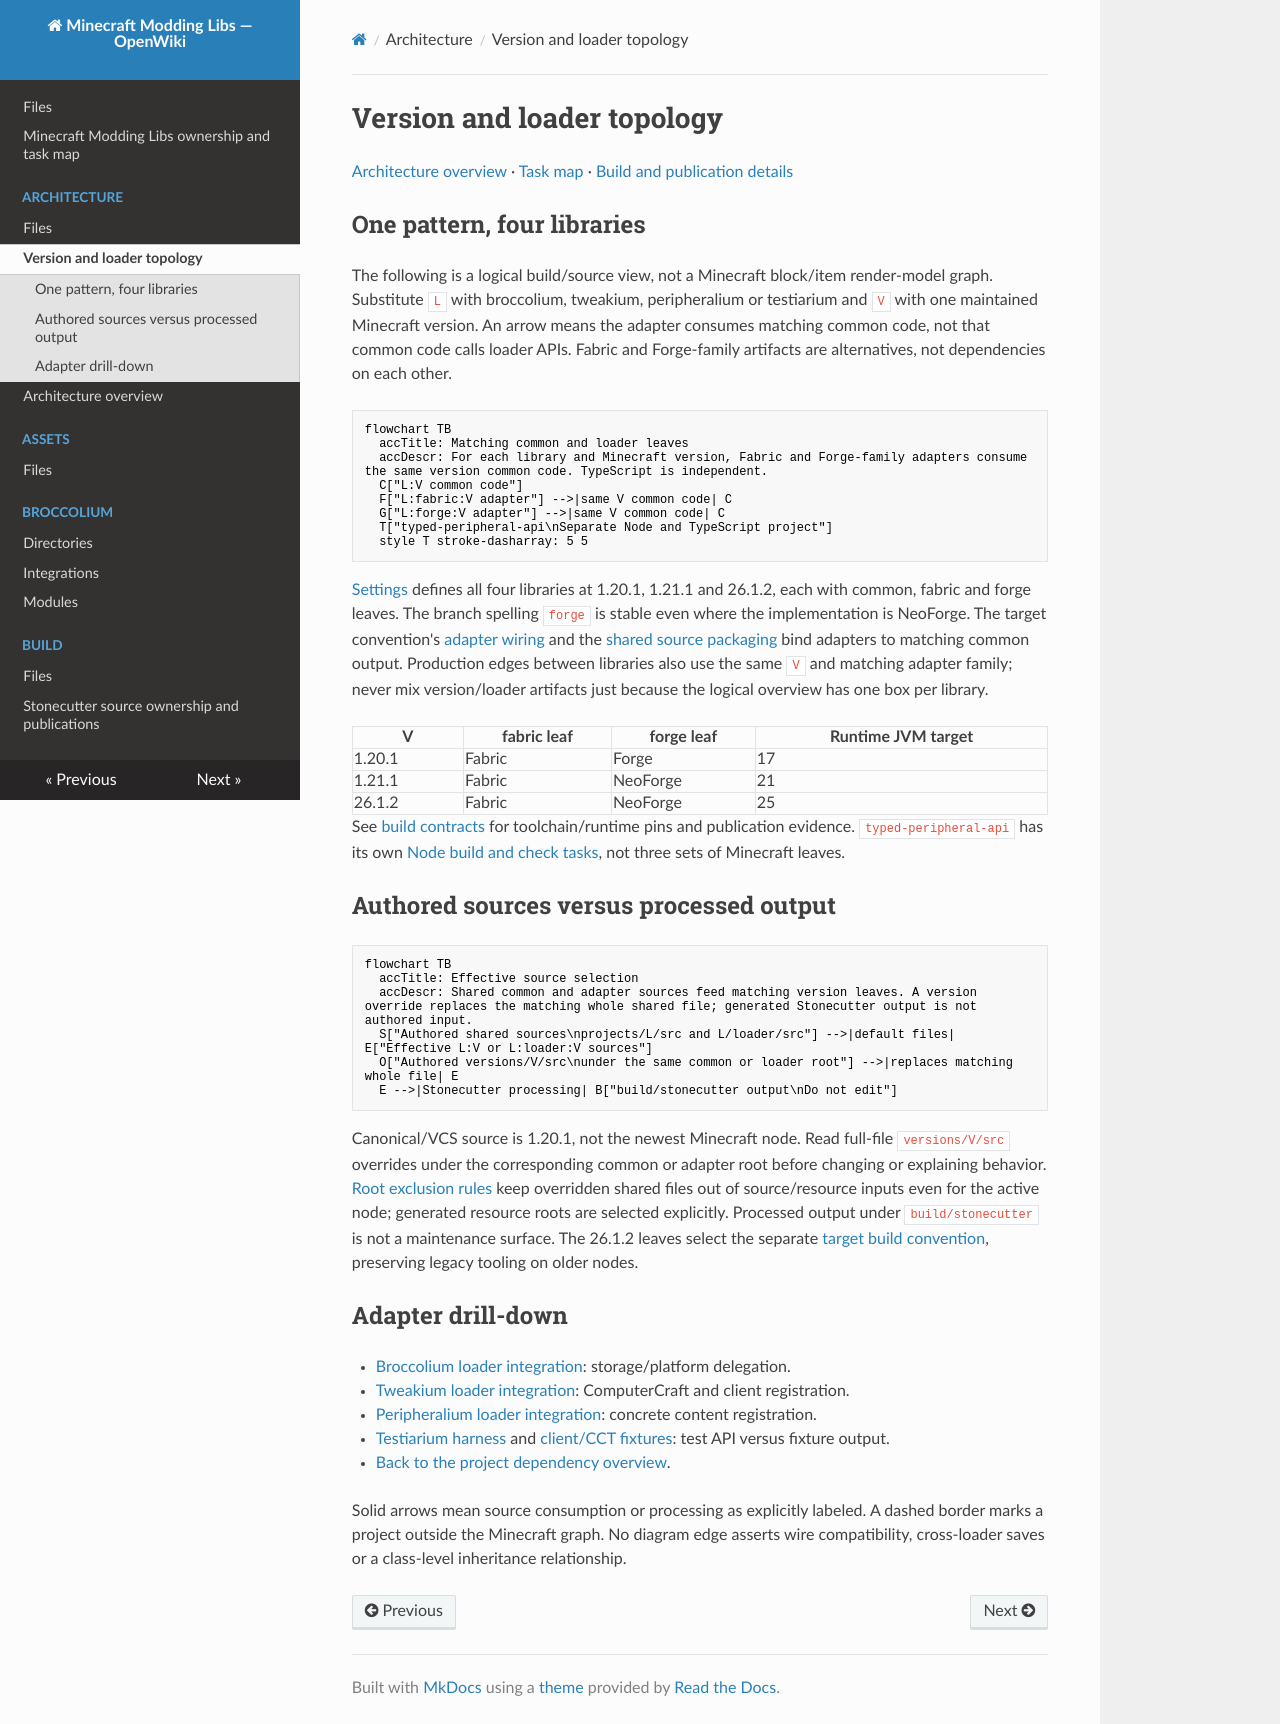

repository: SirEdvin/Minecraft-Modding-Libs · page: architecture/loaders/index.html · generator: mkdocs

---
type: architecture
title: Version and loader topology
description: How the four Minecraft libraries share common code, choose matching loader/version leaves and replace full files, while TypeScript stays outside Stonecutter.
tags: [architecture, stonecutter, loaders, versions]
verified:
  - by: openwiki/0.7.1
    at: 2026-10-21T16:30:44.003Z
sources:
  - id: openwiki-source-2a9daaac1604f238ef4c63fb
    resource: repo://build.gradle.kts
  - id: openwiki-source-d7497543e084877c0f613811
    resource: repo://gradle/minecraft-26-1.gradle.kts
  - id: openwiki-source-18505126b4fc17c6fe763eea
    resource: repo://projects/typed-peripheral-api/build.gradle.kts
  - id: openwiki-source-e620d7484b72a53c7fa812cd
    resource: repo://settings.gradle.kts
generated: { by: "hermes", at: "2026-10-21T16:30:44.003Z" }
---

# Version and loader topology

[Architecture overview](overview.md) · [Task map](../quickstart.md) · [Build and publication details](../build/stonecutter-publication.md)

## One pattern, four libraries

The following is a logical build/source view, not a Minecraft block/item render-model graph. Substitute `L` with broccolium, tweakium, peripheralium or testiarium and `V` with one maintained Minecraft version. An arrow means the adapter consumes matching common code, not that common code calls loader APIs. Fabric and Forge-family artifacts are alternatives, not dependencies on each other.

```mermaid
flowchart TB
  accTitle: Matching common and loader leaves
  accDescr: For each library and Minecraft version, Fabric and Forge-family adapters consume the same version common code. TypeScript is independent.
  C["L:V common code"]
  F["L:fabric:V adapter"] -->|same V common code| C
  G["L:forge:V adapter"] -->|same V common code| C
  T["typed-peripheral-api\nSeparate Node and TypeScript project"]
  style T stroke-dasharray: 5 5
```

[Settings](../../settings.gradle.kts#L44-L75) defines all four libraries at 1.20.1, 1.21.1 and 26.1.2, each with common, fabric and forge leaves. The branch spelling `forge` is stable even where the implementation is NeoForge. The target convention's [adapter wiring](../../gradle/minecraft-26-1.gradle.kts#L185-L213) and the [shared source packaging](../../build.gradle.kts#L152-L169) bind adapters to matching common output. Production edges between libraries also use the same `V` and matching adapter family; never mix version/loader artifacts just because the logical overview has one box per library.

| V | fabric leaf | forge leaf | Runtime JVM target |
| --- | --- | --- | --- |
| 1.20.1 | Fabric | Forge | 17 |
| 1.21.1 | Fabric | NeoForge | 21 |
| 26.1.2 | Fabric | NeoForge | 25 |

See [build contracts](../build/stonecutter-publication.md) for toolchain/runtime pins and publication evidence. `typed-peripheral-api` has its own [Node build and check tasks](../../projects/typed-peripheral-api/build.gradle.kts#L8-L50), not three sets of Minecraft leaves.

## Authored sources versus processed output

```mermaid
flowchart TB
  accTitle: Effective source selection
  accDescr: Shared common and adapter sources feed matching version leaves. A version override replaces the matching whole shared file; generated Stonecutter output is not authored input.
  S["Authored shared sources\nprojects/L/src and L/loader/src"] -->|default files| E["Effective L:V or L:loader:V sources"]
  O["Authored versions/V/src\nunder the same common or loader root"] -->|replaces matching whole file| E
  E -->|Stonecutter processing| B["build/stonecutter output\nDo not edit"]
```

Canonical/VCS source is 1.20.1, not the newest Minecraft node. Read full-file `versions/V/src` overrides under the corresponding common or adapter root before changing or explaining behavior. [Root exclusion rules](../../build.gradle.kts#L52-L107) keep overridden shared files out of source/resource inputs even for the active node; generated resource roots are selected explicitly. Processed output under `build/stonecutter` is not a maintenance surface. The 26.1.2 leaves select the separate [target build convention](../../settings.gradle.kts#L68-L75), preserving legacy tooling on older nodes.

## Adapter drill-down

- [Broccolium loader integration](../broccolium/integrations/loaders.md): storage/platform delegation.
- [Tweakium loader integration](../tweakium/integrations/loaders.md): ComputerCraft and client registration.
- [Peripheralium loader integration](../peripheralium/integrations/loaders.md): concrete content registration.
- [Testiarium harness](../testiarium/harness.md) and [client/CCT fixtures](../testiarium/client-cct.md): test API versus fixture output.
- [Back to the project dependency overview](overview.md).

Solid arrows mean source consumption or processing as explicitly labeled. A dashed border marks a project outside the Minecraft graph. No diagram edge asserts wire compatibility, cross-loader saves or a class-level inheritance relationship.
